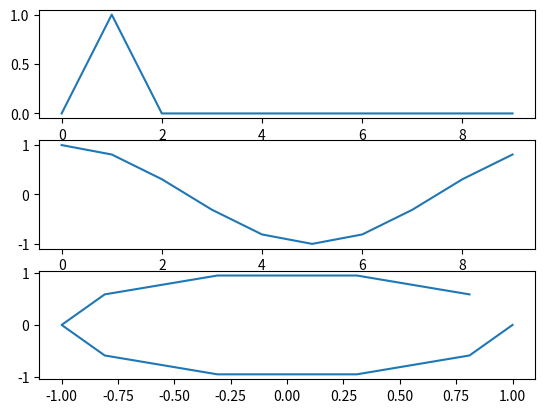

Recreate this plot in Python.
import scipy.fft as fft
import matplotlib.pyplot as plt
import numpy as np

imag1 = 3+2j
imag2 = 1j
print(imag2 ** 2)
print(imag1 + imag2)

serie = np.array([0,1,0,0,0,0,0,0,0,0])
res = fft.fft(serie)
print(res)

plt.subplot(311)
plt.plot(np.arange(10), serie)
plt.subplot(312)
plt.plot(np.arange(10), np.real(res))
plt.subplot(313)
plt.plot(np.real(res), np.imag(res))
plt.show()